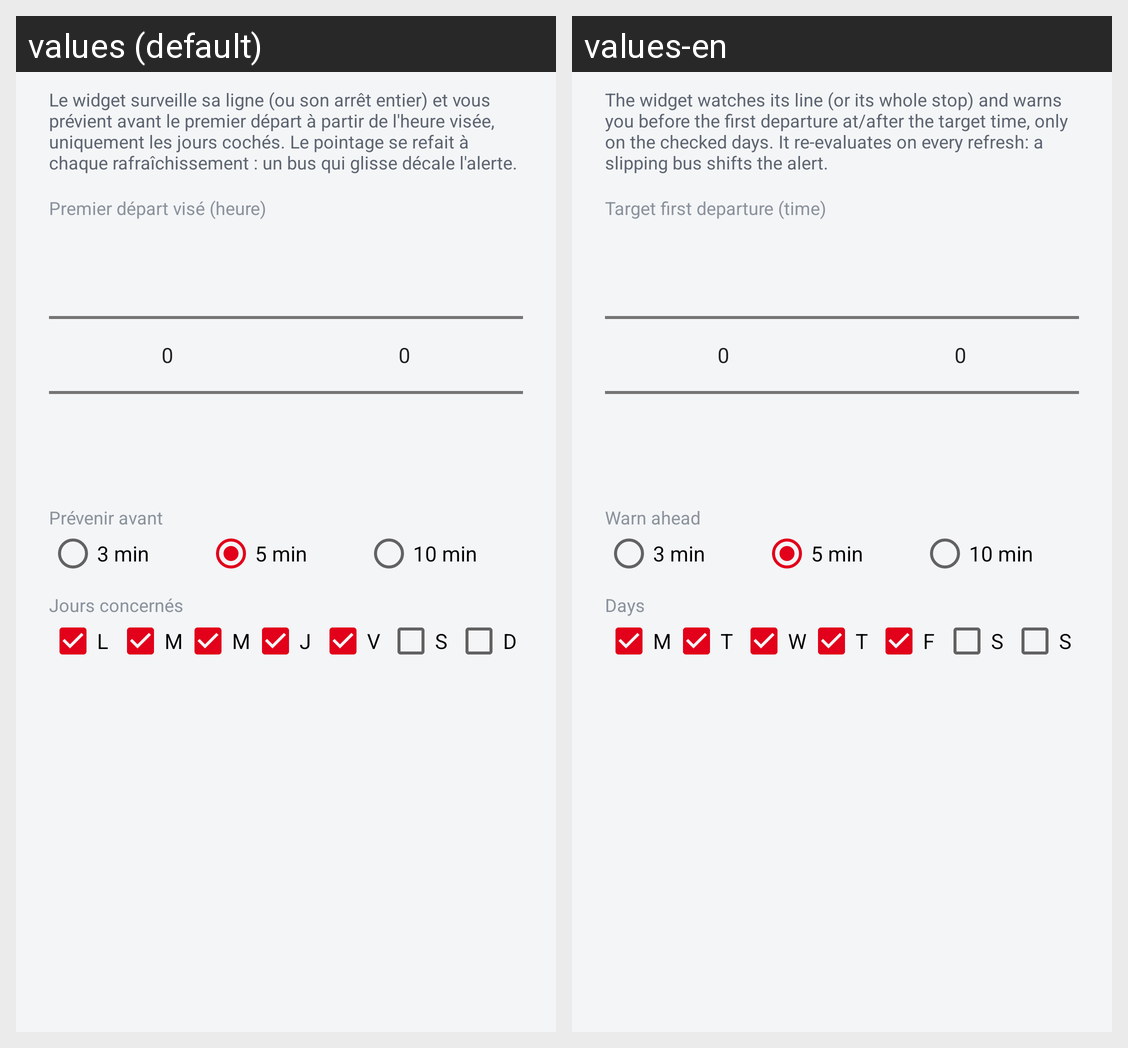

Strings drawn on this Android screen and how each of the app's shown locales translates them:
Android screen res/layout/dialog_recur.xml rendered under 2 locales, left to right: values (default), values-en. Device: Nexus 5 (rendered at 1080×1920; each locale shown at half size, 540×960, under a caption strip naming it); theme AppTheme.
Strings drawn on this screen, with the default value and each locale's value (text and hints the layout hard-codes, and strings that could not be matched under every locale, appear in the picture but are not listed):

recur_hint
  values: Le widget surveille sa ligne (ou son arrêt entier) et vous prévient avant le premier départ à partir de l'heure visée, uniquement les jours cochés. Le pointage se refait à chaque rafraîchissement : un bus qui glisse décale l'alerte.
  values-en: The widget watches its line (or its whole stop) and warns you before the first departure at/after the target time, only on the checked days. It re-evaluates on every refresh: a slipping bus shifts the alert.

recur_target_label
  values: Premier départ visé (heure)
  values-en: Target first departure (time)

recur_lead_label
  values: Prévenir avant
  values-en: Warn ahead

recur_lead_3
  values: 3 min
  values-en: 3 min

recur_lead_5
  values: 5 min
  values-en: 5 min

recur_lead_10
  values: 10 min
  values-en: 10 min

recur_days_label
  values: Jours concernés
  values-en: Days

day_mon
  values: L
  values-en: M

day_tue
  values: M
  values-en: T

day_wed
  values: M
  values-en: W

day_thu
  values: J
  values-en: T

day_fri
  values: V
  values-en: F

day_sat
  values: S
  values-en: S

day_sun
  values: D
  values-en: S
